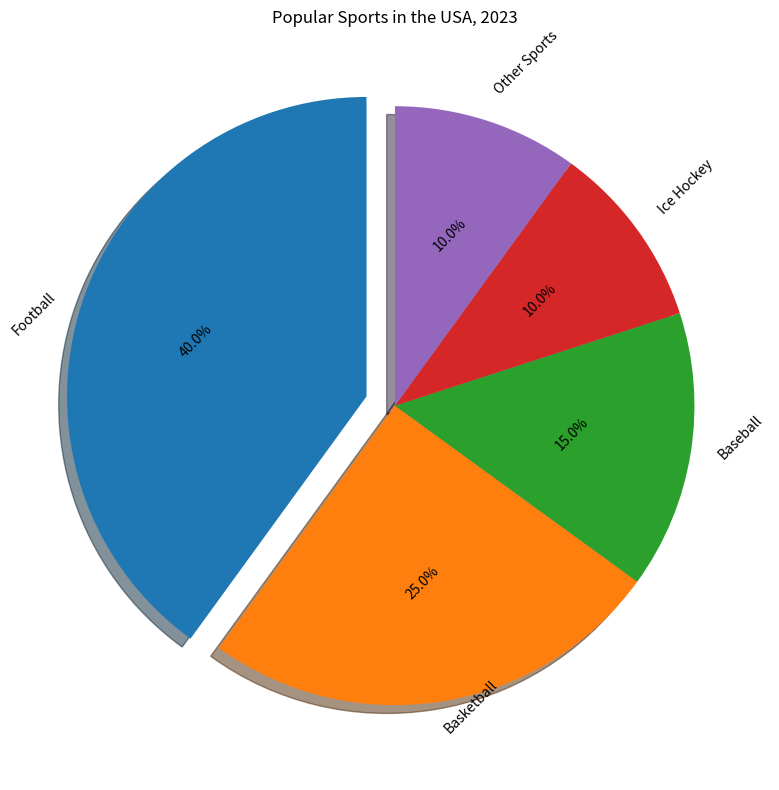

Source code (Python): (Note: this script raises an exception after producing the figure.)

import matplotlib.pyplot as plt

plt.figure(figsize=(8,8))
labels = ['Football', 'Basketball', 'Baseball', 'Ice Hockey', 'Other Sports']
percentages = [40, 25, 15, 10, 10]
explode = (0.1, 0, 0, 0, 0) 
plt.pie(percentages, explode=explode, labels=labels, autopct='%1.1f%%',
        shadow=True, startangle=90, textprops={'fontsize': 10, 'wrap': True, 'rotation': 45})
plt.title("Popular Sports in the USA, 2023")
plt.tight_layout()
plt.savefig("pie chart/png/39.png")
plt.clf()